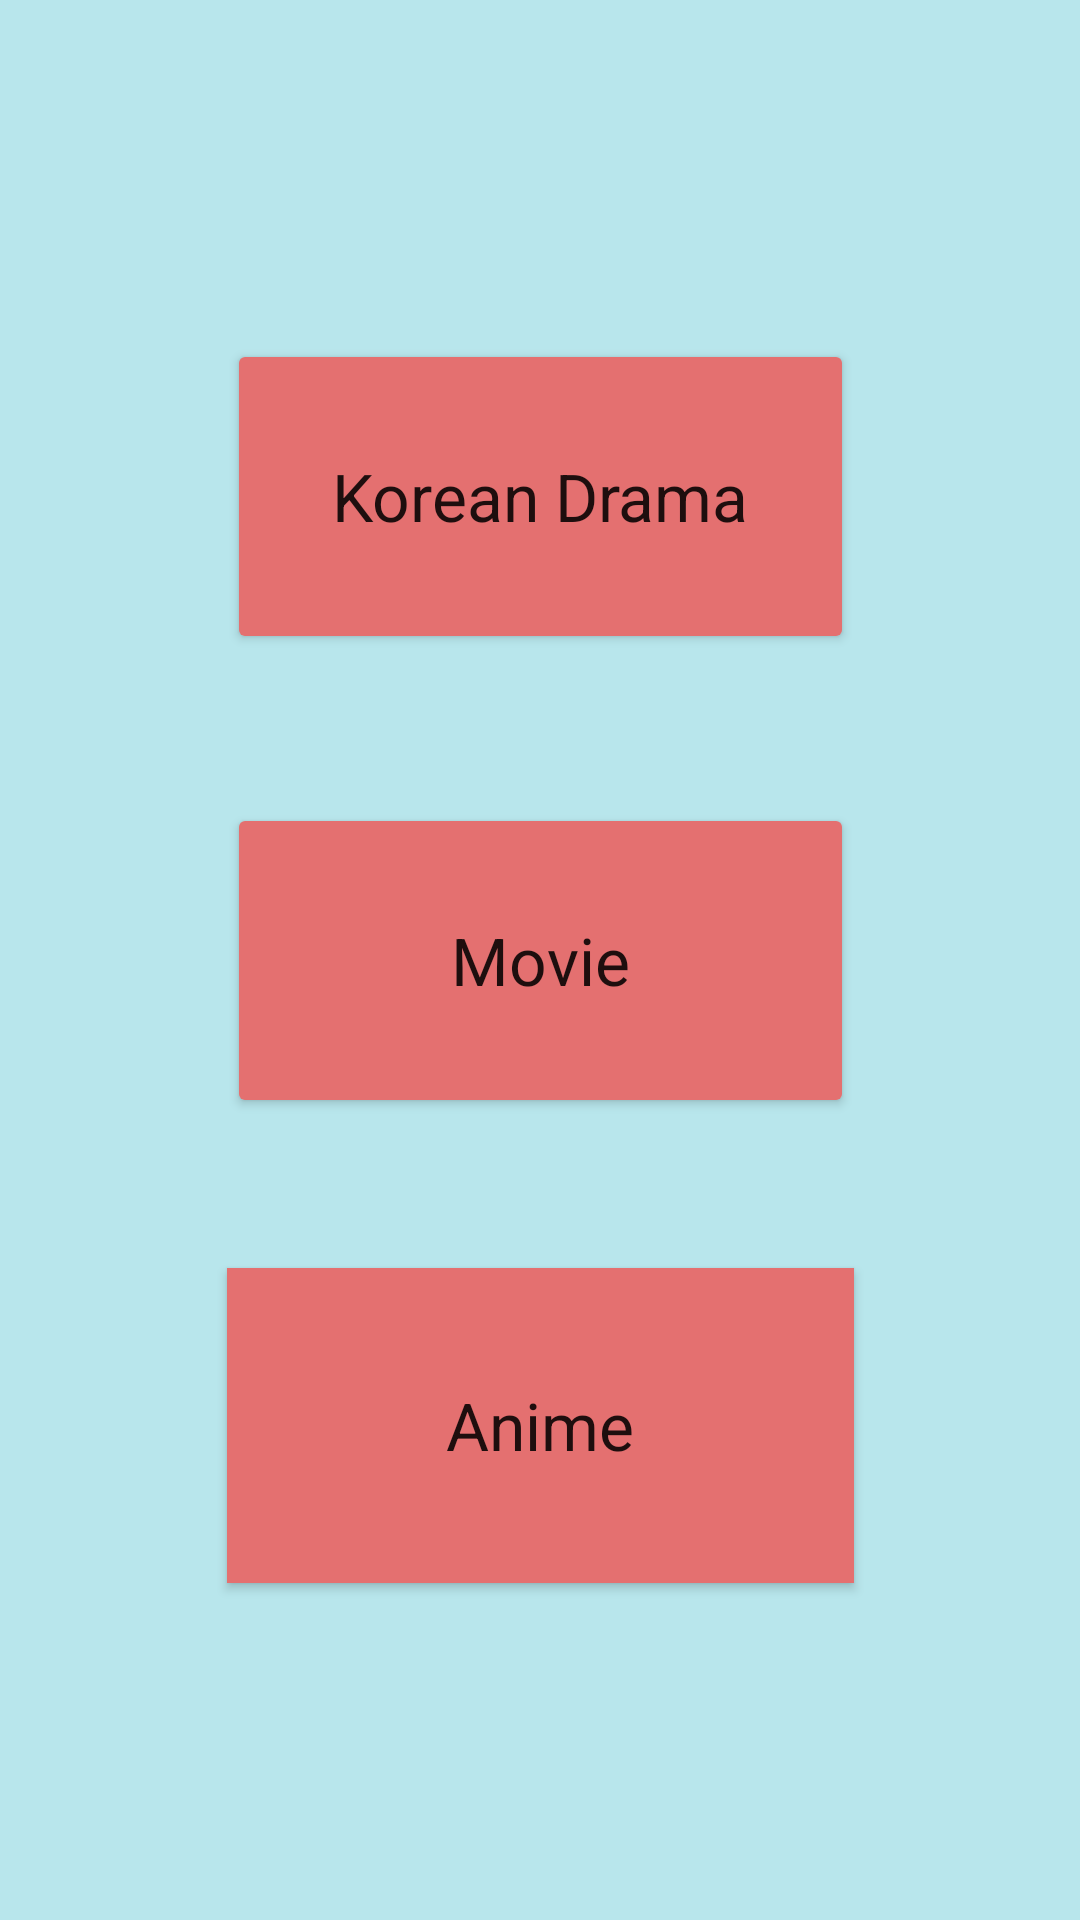

Layout XML and referenced resources for this Android screen:
<!-- AndroidManifest.xml: application theme Theme.MusicGame -->
<!-- res/layout/activity_topic_selection.xml -->
<?xml version="1.0" encoding="utf-8"?>
<androidx.constraintlayout.widget.ConstraintLayout xmlns:android="http://schemas.android.com/apk/res/android"
    xmlns:app="http://schemas.android.com/apk/res-auto"
    xmlns:tools="http://schemas.android.com/tools"
    android:layout_width="match_parent"
    android:layout_height="match_parent"
    android:background="#00BCD4"
    android:backgroundTint="#B8E6EC"
    tools:context=".TopicSelection">

    <Button
        android:id="@+id/btnKdrama"
        android:layout_width="209dp"
        android:layout_height="105dp"
        android:backgroundTint="#E47070"
        android:text="Korean Drama"
        android:textAppearance="@style/TextAppearance.AppCompat.Large"
        app:layout_constraintBottom_toBottomOf="parent"
        app:layout_constraintEnd_toEndOf="parent"
        app:layout_constraintStart_toStartOf="parent"
        app:layout_constraintTop_toTopOf="parent"
        app:layout_constraintVertical_bias="0.211" />

    <Button
        android:id="@+id/btnMovie"
        android:layout_width="209dp"
        android:layout_height="105dp"
        android:backgroundTint="#E47070"
        android:text="Movie"
        android:textAppearance="@style/TextAppearance.AppCompat.Large"
        app:layout_constraintBottom_toBottomOf="parent"
        app:layout_constraintEnd_toEndOf="parent"
        app:layout_constraintStart_toStartOf="parent"
        app:layout_constraintTop_toTopOf="parent" />

    <Button
        android:id="@+id/btnAnime"
        android:layout_width="209dp"
        android:layout_height="105dp"
        android:background="#FFFFFF"
        android:backgroundTint="#E47070"
        android:text="Anime"
        android:textAppearance="@style/TextAppearance.AppCompat.Large"
        app:layout_constraintBottom_toBottomOf="parent"
        app:layout_constraintEnd_toEndOf="parent"
        app:layout_constraintStart_toStartOf="parent"
        app:layout_constraintTop_toTopOf="parent"
        app:layout_constraintVertical_bias="0.79" />
</androidx.constraintlayout.widget.ConstraintLayout>
<!-- resources referenced by this layout -->
<resources>
  <style name="Theme.MusicGame" parent="Theme.MaterialComponents.DayNight.DarkActionBar">
          
          <item name="colorPrimary">@color/purple_500</item>
          <item name="colorPrimaryVariant">@color/purple_700</item>
          <item name="colorOnPrimary">@color/white</item>
          
          <item name="colorSecondary">@color/teal_200</item>
          <item name="colorSecondaryVariant">@color/teal_700</item>
          <item name="colorOnSecondary">@color/black</item>
          
          <item name="android:statusBarColor" tools:targetApi="l">?attr/colorPrimaryVariant</item>
          
      </style>
  <!-- not gathered from this repository: default colours our renderer supplied (Android Studio template values) -->
  <color name="purple_500">#FF6200EE</color>
  <color name="purple_700">#FF3700B3</color>
  <color name="teal_200">#FF03DAC5</color>
  <color name="teal_700">#FF018786</color>
  <color name="black">#FF000000</color>
  <color name="white">#FFFFFFFF</color>
</resources>
